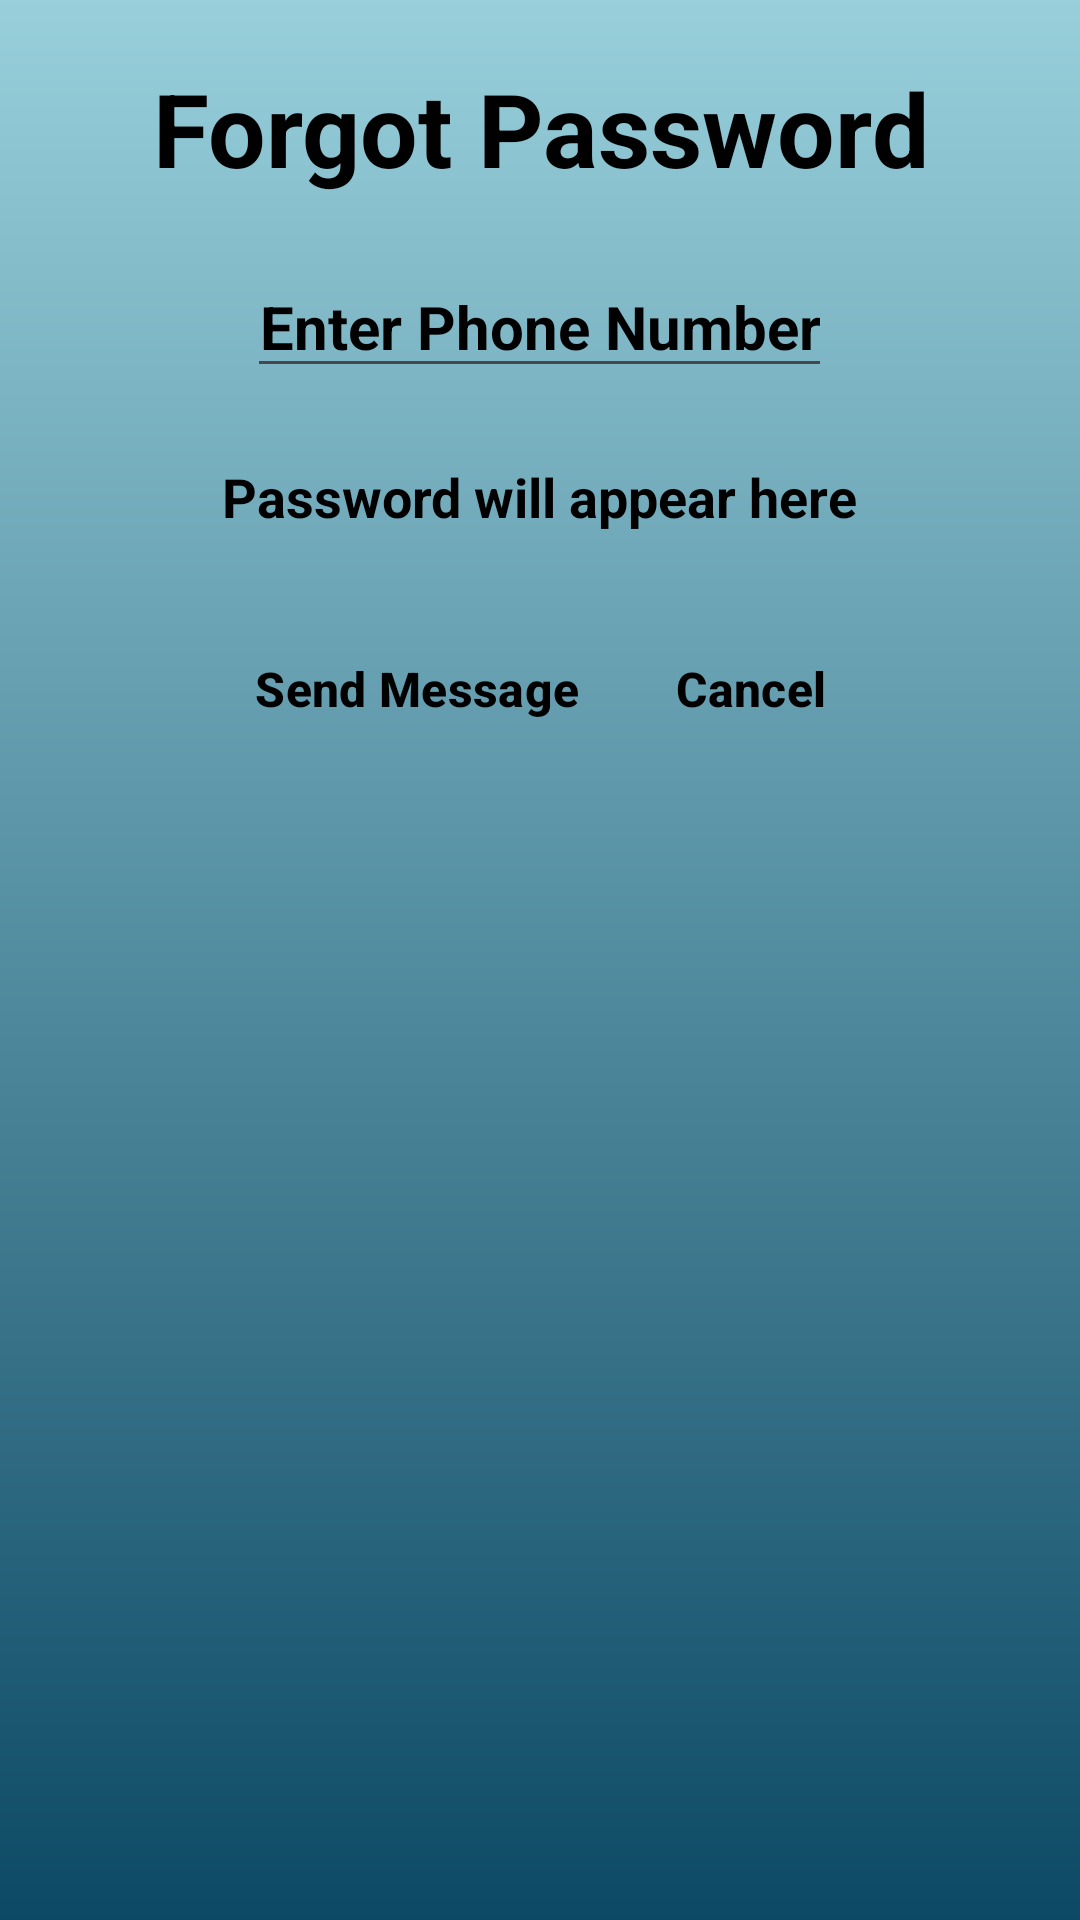

The Android layout XML behind this screen, and the referenced resources:
<!-- AndroidManifest.xml: application theme Theme.Jessica_LeDoux_Project_3 -->
<!-- res/layout/forgot_password.xml -->
<RelativeLayout xmlns:android="http://schemas.android.com/apk/res/android"
    xmlns:app="http://schemas.android.com/apk/res-auto"
    android:id="@+id/forgot_popup_element"
    android:layout_width="match_parent"
    android:layout_height="match_parent"
    android:background="@drawable/pop_up_background">

    <TextView
        android:id="@+id/forgot_popup_title"
        android:layout_width="wrap_content"
        android:layout_height="wrap_content"
        android:layout_centerHorizontal="true"
        android:layout_marginTop="20dp"
        android:gravity="center"
        android:text="@string/forgot_popup_title"
        android:textColor="@color/black"
        android:textSize="34sp"
        android:textStyle="bold" />

    <EditText
        android:id="@+id/forgot_phone_popup"
        android:layout_width="wrap_content"
        android:layout_height="wrap_content"
        android:layout_below="@id/forgot_popup_title"
        android:layout_centerHorizontal="true"
        android:layout_marginTop="20dp"
        android:gravity="center_horizontal"
        android:hint="@string/forgot_hint"
        android:inputType="phone"
        android:textSize="20sp"
        android:textColorHint="@color/black"
        android:textStyle="bold" />

    <TextView
        android:id="@+id/forgot_password_display"
        android:layout_width="wrap_content"
        android:layout_height="wrap_content"
        android:layout_below="@id/forgot_phone_popup"
        android:layout_centerHorizontal="true"
        android:layout_marginTop="16dp"
        android:text="Password will appear here"
        android:textColor="@color/black"
        android:textSize="18sp"
        android:textStyle="bold"
        android:padding="8dp" />

    <LinearLayout
        android:layout_width="wrap_content"
        android:layout_height="wrap_content"
        android:layout_below="@id/forgot_password_display"
        android:layout_centerHorizontal="true"
        android:layout_marginTop="20dp"
        android:orientation="horizontal">

        <Button
            android:id="@+id/forgot_send_msg"
            style="?android:attr/buttonBarButtonStyle"
            android:layout_width="wrap_content"
            android:layout_height="wrap_content"
            android:layout_marginStart="10dp"
            android:text="@string/send_message"
            android:backgroundTint="#E7D506"
            android:textColor="@color/black"
            android:textSize="16sp"
            android:textStyle="bold" />

        <Button
            android:id="@+id/forgot_cancel_button"
            style="?android:attr/buttonBarButtonStyle"
            android:layout_width="wrap_content"
            android:layout_height="wrap_content"
            android:layout_marginEnd="10dp"
            android:text="@string/cancel"
            android:backgroundTint="#E7D506"
            android:textColor="@color/black"
            android:textSize="16sp"
            android:textStyle="bold" />
    </LinearLayout>

</RelativeLayout>
<!-- resources referenced by this layout -->
<resources>
  <color name="black">#FF000000</color>
  <!-- drawable pop_up_background (drawable) -->
  <?xml version="1.0" encoding="utf-8"?>
  
  <shape xmlns:android="http://schemas.android.com/apk/res/android">
  
      <gradient android:type="linear" android:angle="100"
          android:startColor="#98CFDB" android:endColor="#0C4964"/>
  </shape>
  <string name="cancel">Cancel</string>
  <string name="forgot_hint">Enter Phone Number</string>
  <string name="forgot_popup_title">Forgot Password</string>
  <string name="send_message">Send Message</string>
  <style name="Theme.Jessica_LeDoux_Project_3" parent="Base.Theme.Jessica_LeDoux_Project_3" />
  <style name="Base.Theme.Jessica_LeDoux_Project_3" parent="Theme.Material3.DayNight.NoActionBar">
          
          
      </style>
</resources>
